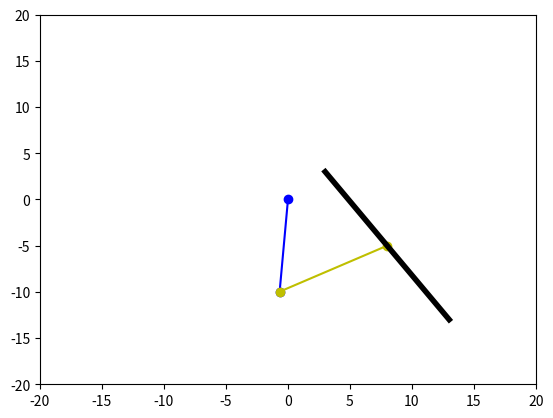

The matplotlib source for this figure: (Note: this script raises an exception after producing the figure.)
#In this code, the 2R manipulator goes to wall and applies force on the wall

#Imports:
import os
from matplotlib import animation,pyplot as plt
import numpy as np

#Declaration of constants:
m1=1 #in kg
l1=10   #in m
J1= (1/12)*m1*l1**2  + m1*(l1/2)**2 #Inertia of link one with respect to end point

m2=1   #in kg
l2=10  #in m
J2=(1/12)*m2*l2**2  #Inertia of link 2 with respect to its cetre of mass

g=9.81

#States
q1=np.pi/6
q1_dot=0
q2=np.pi/6
q2_dot=0

#Trajectory of end effector
steps=100  # Relative to total time taken for the process

#Wall location (line)
Xw=[3,13]
Yw=[3,-13]

#To reach middle of the wall
xmid=(Xw[0]+Xw[1])/2
ymid=(Yw[0]+Yw[1])/2

#initial position of end effector
xi0=0
yi0=3

#Ground attached joint location
x0=0
y0=0

#Normal force to be applied on the wall is to be
F=10 #in N

#Animation
fig,ax=plt.subplots()

def angleFromPos(Xw,Yw,xi0,yi0):

    X=np.linspace(xi0, xmid, steps)
    Y=np.linspace(yi0,ymid,steps)

    #Based theoritical calculations
    Q1=[]
    Theta=[]
    for i in range(0,steps):
        theta=np.arccos((X[i]**2+Y[i]**2-l1**2-l2**2)/(2*l1*l2))
        q1=np.arctan2(Y[i],X[i])-np.arctan2((l2*np.sin(theta)),(l1+l2*np.cos(theta)))
        Theta.append(theta)
        Q1.append(q1)
    
    #q2=theta+q1
    return[Q1,Theta]


def updatePlot(i,Q1,Theta,F):
    q1=Q1[i]
    q2=Theta[i]+q1

    x1=l1*np.cos(q1)
    y1=l1*np.sin(q1)

    x2=x1+l2*np.cos(q2)
    y2=y1+l2*np.sin(q2)
    
    ax.clear() # clear figure before each plot

    # set axis limits. Without this the limits will be autoadjusted which will make it difficult to understand.
    ax.set_xlim([-20, 20])
    ax.set_ylim([-20, 20])

    ax.plot([x0,x1], [y0,y1], 'b-o')
    ax.plot([x1,x2],[y1,y2],'y-o')

    ax.plot(Xw,Yw, 'k',linewidth=4) #Plotting trajectory line
        
    if i==(steps-1):
        #Normal reaction of wall is equal to Force applied normally. Magnitude wise N=F. Therefore, Nx=Fx  and Ny=Fy
        phi=np.arctan2(Yw[1]-Yw[0],Xw[1]-Xw[0])

        print(phi)
        #Forces positive along global x and y axis respectively
        Ny=-F*np.cos(phi)
        Nx=F*np.sin(phi)
        
        print([Nx,Ny])
        
        #Torques. Positive means positive z axis
        tau1=Ny*l1*np.cos(q1)-Nx*l1*np.sin(q1)
        tau2=Ny*l2*np.cos(q2)-Nx*l2*np.sin(q2)

        ax.text(0.5,0.5,"Torque 1="+str(np.round_(tau1,decimals=3))+"Nm",ha='left')
        ax.text(x1-0.5,y1-1.5,"Torque 2="+str(np.round_(tau2,decimals=3))+"Nm")
        ax.text(xmid+2,ymid-2,"Fx="+str(np.abs(np.round_(Nx,decimals=3)))+"N",color="k")
        ax.text(xmid+1,ymid+2,"Fy="+str(np.abs(np.round_(Ny,decimals=3)))+"N",color="r")

        print([tau1,tau2])
        ax.plot([x2,x2-3*np.sign(Nx)],[y2,y2],'k->',label='Fx')
        ax.plot([x2,x2],[y2,y2-3*np.sign(Ny)],'r->',label='Fy')
        #plt.quiver([x2,x2],[y2,y2],[-3*np.sign(Nx),0],[0,-3*np.sign(Ny)],color=['k','r'],angles='xy',scale_units='xy',label=['Fx','Fy'])
        

def output(F):
    #Position control uisng trajectory
    [Q1,Theta]=angleFromPos(Xw,Yw,xi0,yi0)
    
    #animate
    anim=animation.FuncAnimation(fig,updatePlot,frames=steps,interval=60,fargs=[Q1,Theta,F,])

    anim.save('18110131_q2.mp4')



#Main function calling above 3 parts
if __name__=="__main__":
    output(F)            
        
    os._exit(0)